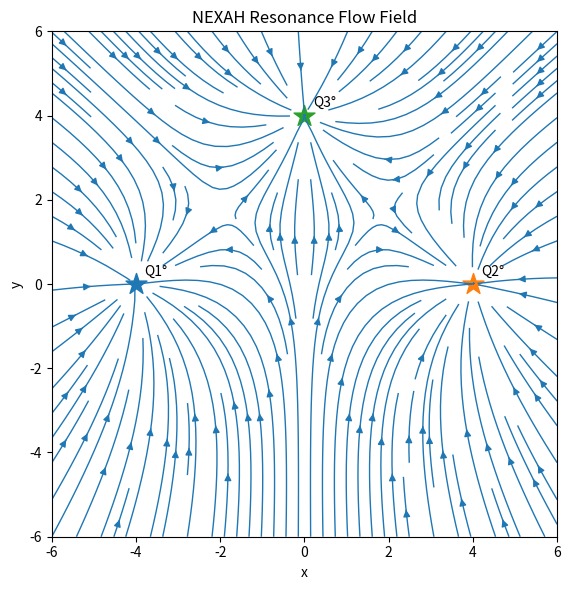

The matplotlib source for this figure:
"""
Pentagon Resonance Flow Demo
============================

This demo visualizes the vector flow generated by multiple attractors.

Instead of a scalar resonance field, we compute the gradient field
pointing toward the combined attractor potential.

This creates a flow map showing how trajectories move across the
landscape.

Kernel idea:

    F(x,y) = -∇R(x,y)

Where R(x,y) is the resonance potential.
"""

import math
import numpy as np
import matplotlib.pyplot as plt


# --------------------------------------------------
# Attractors
# --------------------------------------------------

attractors = {
    "Q1°": (-4, 0),
    "Q2°": (4, 0),
    "Q3°": (0, 4)
}


print("\nAttractors\n")
for name,pos in attractors.items():
    print(name,pos)


# --------------------------------------------------
# Grid
# --------------------------------------------------

xmin,xmax = -6,6
ymin,ymax = -6,6

resolution = 60

xs = np.linspace(xmin,xmax,resolution)
ys = np.linspace(ymin,ymax,resolution)

X,Y = np.meshgrid(xs,ys)

U = np.zeros_like(X)
V = np.zeros_like(Y)


# --------------------------------------------------
# Flow field
# --------------------------------------------------

epsilon = 0.3

for name,(ax,ay) in attractors.items():

    dx = X - ax
    dy = Y - ay

    dist = np.sqrt(dx*dx + dy*dy) + epsilon

    U += -dx / dist**3
    V += -dy / dist**3


# --------------------------------------------------
# Plot
# --------------------------------------------------

plt.figure(figsize=(7,6))

plt.streamplot(
    X,Y,U,V,
    density=1.4,
    linewidth=1
)

for name,(ax,ay) in attractors.items():

    plt.scatter(ax,ay,marker="*",s=250)
    plt.text(ax+0.2,ay+0.2,name)


plt.title("NEXAH Resonance Flow Field")
plt.xlabel("x")
plt.ylabel("y")

plt.xlim(xmin,xmax)
plt.ylim(ymin,ymax)

plt.gca().set_aspect("equal")

plt.tight_layout()
plt.show()
